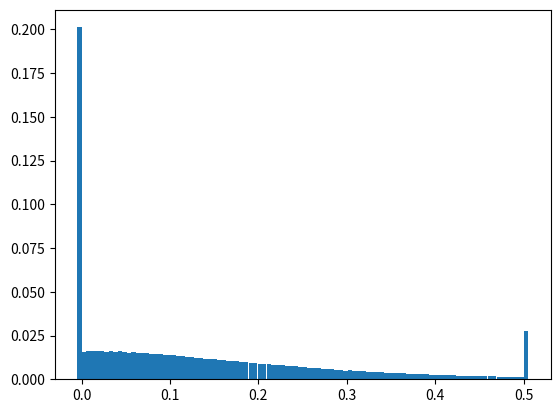

Python code for this plot:
import numpy as np
import pandas as pd
from scipy.stats import weibull_min,relfreq,skew
import matplotlib.pyplot as plt

num=1000000
'''
def wind_speed_to_pg2(v):
    if v < 2 or v > 30:
        return 0
    if 2 <= v <= 15:
        return (v - 0.2)*0.2/13
    if 15 < v <= 30:
        return 0.2
'''
def wind_speed_to_pg2(v,v_in,v_rated,v_out,p_max):
    if v<v_in or v>v_out:
        return 0
    if v_in<=v<=v_rated:
        return (v-v_in)*p_max/(v_rated-v_in)
    if v_rated<v<=v_out:
        return p_max

wind_speed=weibull_min.rvs(1.4, loc=0, scale=6, size=num)
#pg2=np.vectorize(wind_speed_to_pg2)(wind_speed)
pg2=[]
for i in range(num):
    current_wind_speed=wind_speed[i]
    current_pg2=wind_speed_to_pg2(v=current_wind_speed,v_in=2,v_rated=15,v_out=30,p_max=0.5)
    pg2.append(current_pg2)

res=relfreq(pg2,numbins=100)
x=res.lowerlimit+np.linspace(0,res.binsize*res.frequency.size,res.frequency.size)
plt.figure()
plt.bar(x,res.frequency,width=res.binsize)
plt.show()
mean_pg2=np.mean(pg2)
std_pg2=np.std(pg2,ddof=1)
skew_pg2=skew(pg2)
print('均值',mean_pg2)
print('标准差',std_pg2)
print('偏度',skew_pg2)